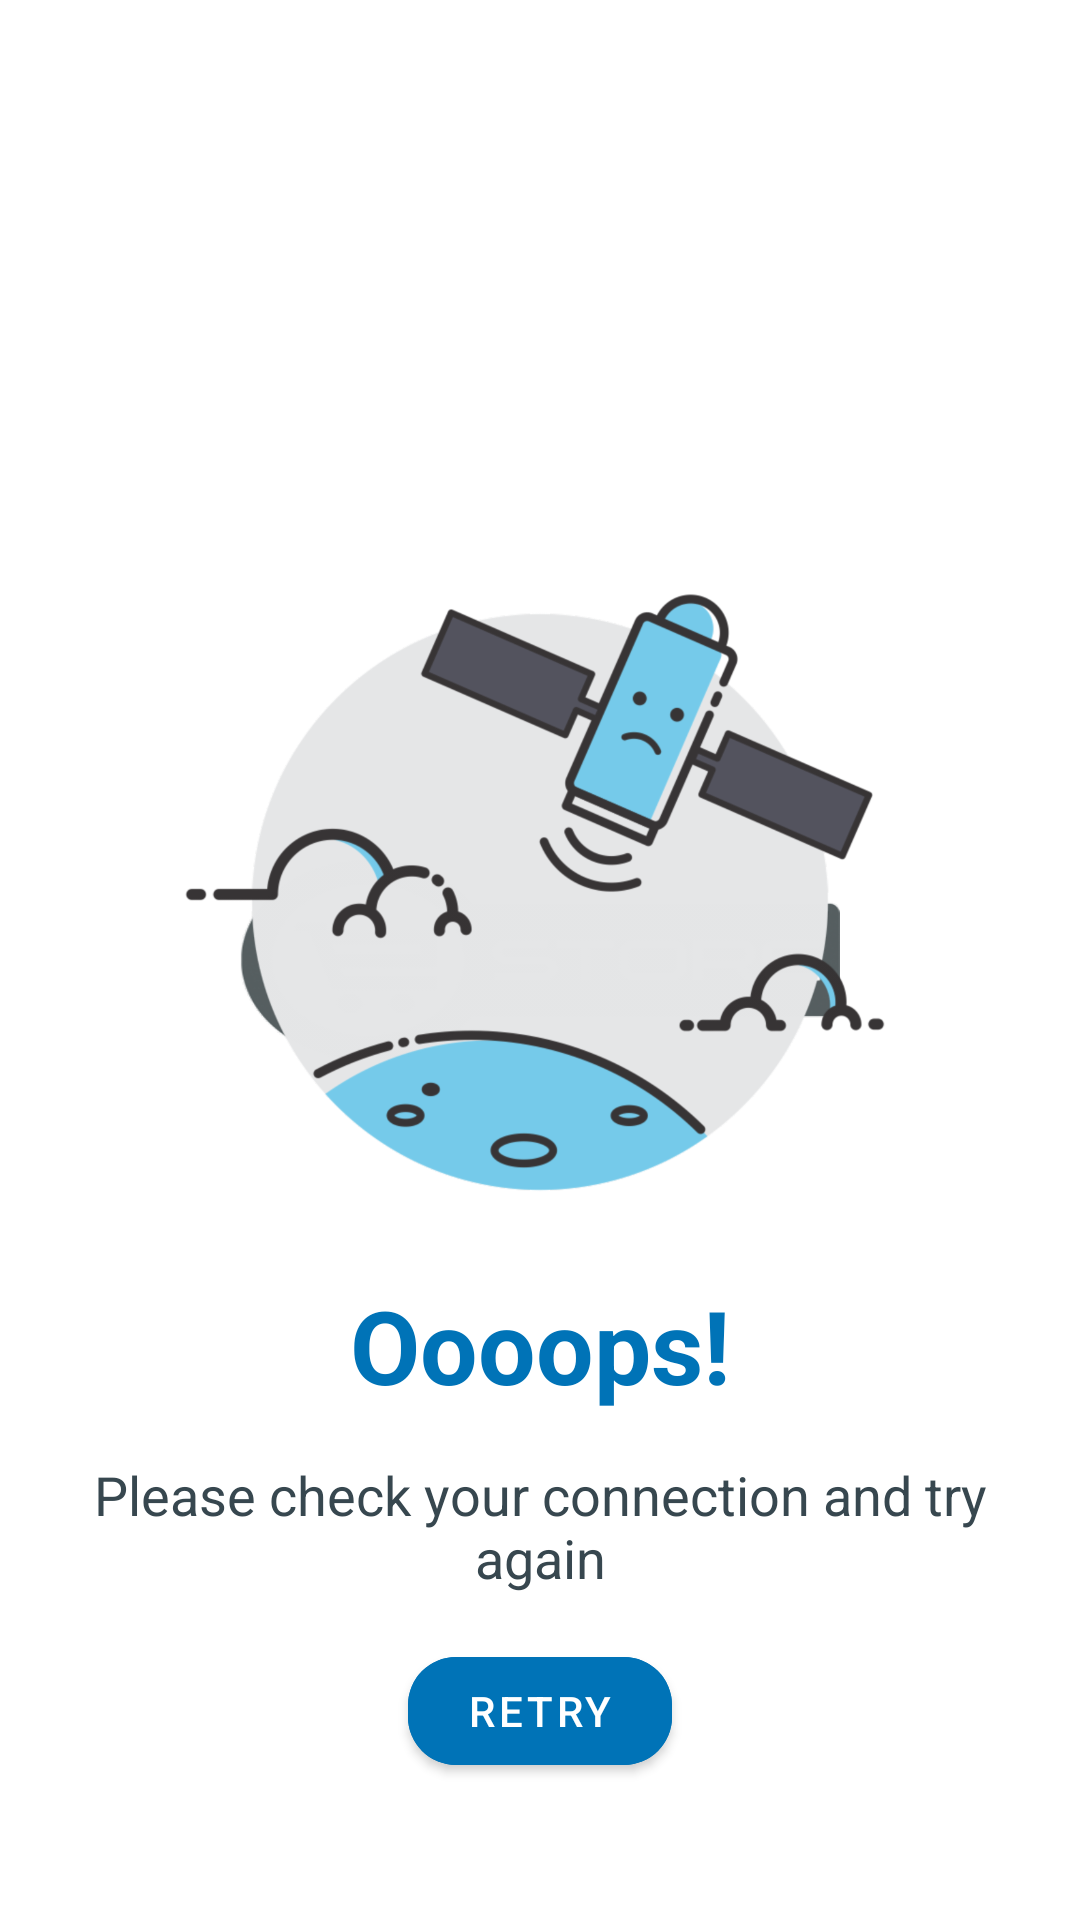

Write the Android layout XML for this screen, with the resource values it uses.
<!-- AndroidManifest.xml: application theme AppTheme.Launcher -->
<!-- res/layout/empty_products.xml -->
<?xml version="1.0" encoding="utf-8"?>
<androidx.constraintlayout.widget.ConstraintLayout xmlns:android="http://schemas.android.com/apk/res/android"
    xmlns:app="http://schemas.android.com/apk/res-auto"
    android:layout_width="match_parent"
    android:layout_height="match_parent">

    <ImageView
        android:id="@+id/img_no_item"
        android:layout_width="250dp"
        android:layout_height="250dp"
        android:contentDescription="@string/empty_cart"
        android:src="@drawable/img_no_internet_satellite"
        app:layout_constraintBottom_toBottomOf="parent"
        app:layout_constraintEnd_toEndOf="parent"
        app:layout_constraintStart_toStartOf="parent"
        app:layout_constraintTop_toTopOf="parent"
        app:layout_constraintVertical_bias="0.45" />

    <TextView
        android:id="@+id/text_wh"
        android:layout_width="wrap_content"
        android:layout_height="wrap_content"
        android:text="@string/exclamation"
        android:textAppearance="@style/Base.TextAppearance.AppCompat.Display1"
        android:textColor="@color/btnColor"
        app:layout_constraintEnd_toEndOf="parent"
        app:layout_constraintStart_toStartOf="parent"
        app:layout_constraintTop_toBottomOf="@+id/img_no_item"
        android:textStyle="bold" />

    <TextView
        android:id="@+id/text_no_internet"
        android:layout_width="300dp"
        android:layout_height="wrap_content"
        android:layout_marginTop="@dimen/spacing_large"
        android:text="@string/error_network"
        android:gravity="center"
        android:textColor="@color/grey_80"
        android:textAppearance="@style/Base.TextAppearance.AppCompat.Medium"
        app:layout_constraintEnd_toEndOf="parent"
        app:layout_constraintStart_toStartOf="parent"
        app:layout_constraintTop_toBottomOf="@+id/text_wh" />
    <com.google.android.material.button.MaterialButton
        android:id="@+id/empty_retry"
        android:layout_width="wrap_content"
        android:layout_height="wrap_content"
        style="@style/PrimaryButton"
        android:text="@string/retry"
        android:layout_marginTop="@dimen/spacing_large"
        app:layout_constraintEnd_toEndOf="parent"
        app:layout_constraintStart_toStartOf="parent"
        app:layout_constraintTop_toBottomOf="@+id/text_no_internet"/>

</androidx.constraintlayout.widget.ConstraintLayout>
<!-- resources referenced by this layout -->
<resources>
  <color name="btnColor">#0073b7</color>
  <color name="grey_80">#37474F</color>
  <dimen name="spacing_large">15dp</dimen>
  <!-- drawable img_no_internet_satellite: png bitmap (drawable-hdpi, 71400 bytes) -->
  <string name="empty_cart">empty cart</string>
  <string name="error_network">Please check your connection and try again</string>
  <string name="exclamation">Oooops!</string>
  <string name="retry">retry</string>
  <style name="PrimaryButton" parent="Widget.MaterialComponents.Button">
          <item name="android:backgroundTint">@color/btnColor</item>
          <item name="android:textColor">@android:color/white</item>
          <item name="cornerRadius">16dp</item>
      </style>
  <style name="AppTheme.Launcher">
          <item name="android:windowBackground">@drawable/splash_screen</item>
          <item name="android:statusBarColor">@color/primaryDarkColor</item>
          <item name="android:navigationBarColor">@color/primaryColor</item>
      </style>
  <!-- drawable splash_screen (drawable) -->
  <?xml version="1.0" encoding="utf-8"?>
  <layer-list xmlns:android="http://schemas.android.com/apk/res/android" android:opacity="opaque">
  
      <item android:drawable="@color/primaryColor"/>
      <item
          android:width="200dp"
          android:height="67dp"
          android:drawable="@drawable/store_logo"
          android:gravity="center">
      </item>
  
  </layer-list>
  <color name="primaryDarkColor">#999999</color>
  <color name="primaryColor">#FFFFFF</color>
  <!-- drawable store_logo: png bitmap (drawable-hdpi, 30079 bytes) -->
</resources>
